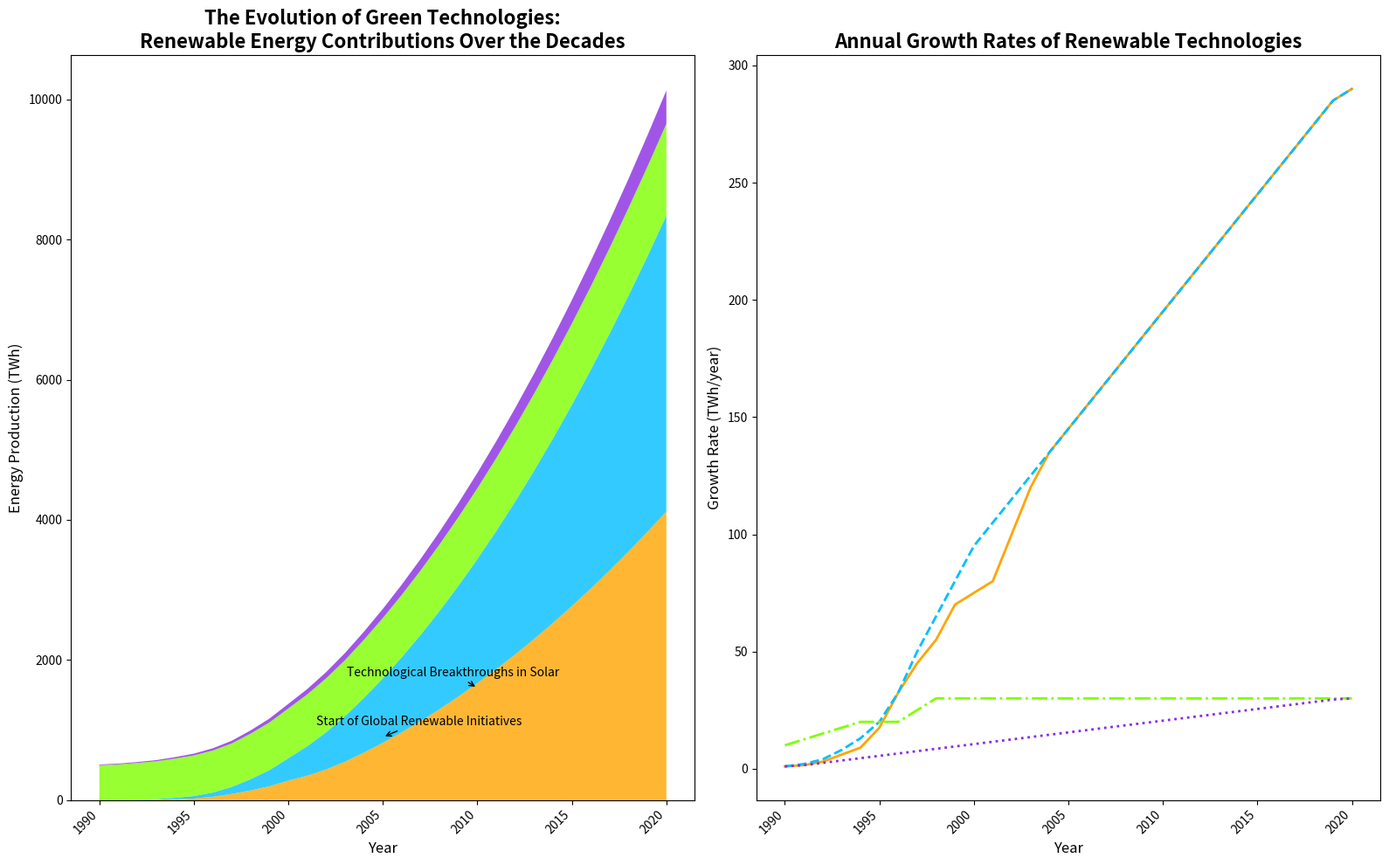

Write Python code to recreate this figure.
import matplotlib.pyplot as plt
import numpy as np
from matplotlib.gridspec import GridSpec

years = np.arange(1990, 2021)

solar_energy = np.array([0, 1, 3, 7, 15, 25, 50, 90, 140, 200, 280, 350, 440, 550, 680, 820, 970, 1130, 1300, 1480, 1670, 1870, 2080, 2300, 2530, 2770, 3020, 3280, 3550, 3830, 4120])
wind_energy = np.array([0, 1, 4, 9, 20, 35, 60, 100, 160, 230, 320, 420, 530, 650, 780, 920, 1070, 1230, 1400, 1580, 1770, 1970, 2180, 2400, 2630, 2870, 3120, 3380, 3650, 3930, 4220])
hydroelectric_energy = np.array([500, 510, 525, 540, 560, 580, 600, 620, 650, 680, 710, 740, 770, 800, 830, 860, 890, 920, 950, 980, 1010, 1040, 1070, 1100, 1130, 1160, 1190, 1220, 1250, 1280, 1310])
geothermal_energy = np.array([10, 11, 13, 16, 20, 25, 31, 38, 46, 55, 65, 76, 88, 101, 115, 130, 146, 163, 181, 200, 220, 241, 263, 286, 310, 335, 361, 388, 416, 445, 475])

growth_rate_solar = np.gradient(solar_energy)
growth_rate_wind = np.gradient(wind_energy)
growth_rate_hydroelectric = np.gradient(hydroelectric_energy)
growth_rate_geothermal = np.gradient(geothermal_energy)

fig = plt.figure(figsize=(16, 10))
gs = GridSpec(1, 2, figure=fig)

ax1 = fig.add_subplot(gs[0, 0])
ax1.stackplot(years, solar_energy, wind_energy, hydroelectric_energy, geothermal_energy,
              colors=['#FFA500', '#00BFFF', '#7FFF00', '#8A2BE2'], alpha=0.8)

ax1.set_title('The Evolution of Green Technologies:\nRenewable Energy Contributions Over the Decades',
              fontsize=16, fontweight='bold')
ax1.set_xlabel('Year', fontsize=12)
ax1.set_ylabel('Energy Production (TWh)', fontsize=12)
ax1.set_xticks(np.arange(1990, 2021, 5))
ax1.set_xticklabels(np.arange(1990, 2021, 5), rotation=45, ha='right')

ax1.annotate('Start of Global Renewable Initiatives', (2005, 900), 
             textcoords="offset points", xytext=(30, 10), ha='center', fontsize=10,
             arrowprops=dict(arrowstyle='->', color='black'))
ax1.annotate('Technological Breakthroughs in Solar', (2010, 1600),
             textcoords="offset points", xytext=(-20, 10), ha='center', fontsize=10,
             arrowprops=dict(arrowstyle='->', color='black'))

ax2 = fig.add_subplot(gs[0, 1])
ax2.plot(years, growth_rate_solar, color='#FFA500', linewidth=2, linestyle='-')
ax2.plot(years, growth_rate_wind, color='#00BFFF', linewidth=2, linestyle='--')
ax2.plot(years, growth_rate_hydroelectric, color='#7FFF00', linewidth=2, linestyle='-.')
ax2.plot(years, growth_rate_geothermal, color='#8A2BE2', linewidth=2, linestyle=':')

ax2.set_title('Annual Growth Rates of Renewable Technologies', fontsize=16, fontweight='bold')
ax2.set_xlabel('Year', fontsize=12)
ax2.set_ylabel('Growth Rate (TWh/year)', fontsize=12)
ax2.set_xticks(np.arange(1990, 2021, 5))
ax2.set_xticklabels(np.arange(1990, 2021, 5), rotation=45, ha='right')

plt.tight_layout()
plt.show()
